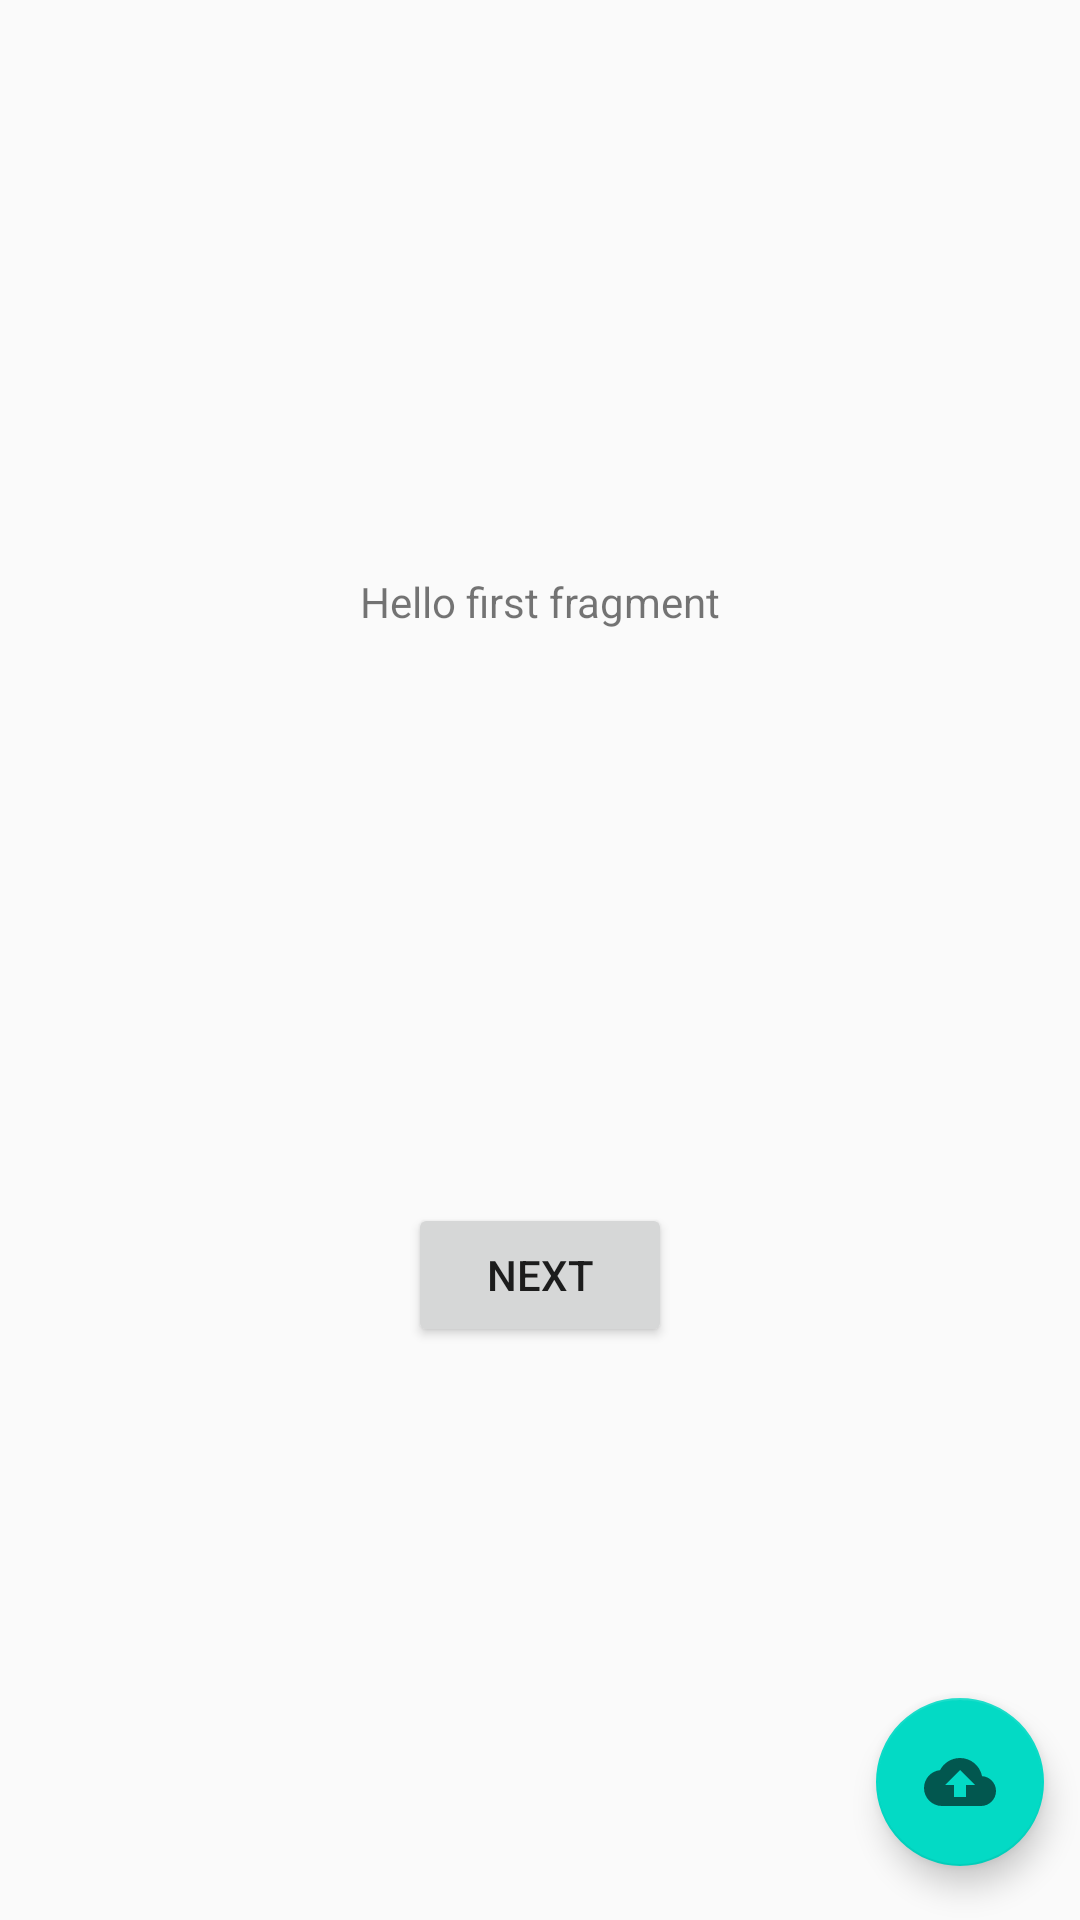

Reconstruct the res/layout file that produces this screen, plus the resources it refers to.
<!-- AndroidManifest.xml: application theme AppTheme -->
<!-- res/layout/fragment_first.xml -->
<?xml version="1.0" encoding="utf-8"?>
<androidx.constraintlayout.widget.ConstraintLayout
  xmlns:android="http://schemas.android.com/apk/res/android"
  xmlns:app="http://schemas.android.com/apk/res-auto"
  xmlns:tools="http://schemas.android.com/tools"
  android:layout_width="match_parent"
  android:layout_height="match_parent"
  tools:context=".controller.FirstFragment">

  <Button
    android:id="@+id/button_first"
    android:layout_width="wrap_content"
    android:layout_height="wrap_content"
    android:text="@string/next"
    app:layout_constraintBottom_toBottomOf="parent"
    app:layout_constraintEnd_toEndOf="parent"
    app:layout_constraintStart_toStartOf="parent"
    app:layout_constraintTop_toBottomOf="@id/textview_first"
    />

  <TextView
    android:id="@+id/textview_first"
    android:layout_width="wrap_content"
    android:layout_height="wrap_content"
    android:text="@string/hello_first_fragment"
    app:layout_constraintBottom_toTopOf="@id/button_first"
    app:layout_constraintEnd_toEndOf="parent"
    app:layout_constraintStart_toStartOf="parent"
    app:layout_constraintTop_toTopOf="parent"
    />

  <com.google.android.material.floatingactionbutton.FloatingActionButton
    android:id="@+id/pick_image"
    android:layout_width="wrap_content"
    android:layout_height="wrap_content"
    android:src="@drawable/ic_upload_24"
    app:layout_constraintBottom_toBottomOf="parent"
    app:layout_constraintEnd_toEndOf="parent"
    app:useCompatPadding="true"/>

</androidx.constraintlayout.widget.ConstraintLayout>
<!-- resources referenced by this layout -->
<resources>
  <!-- drawable ic_upload_24 (drawable) -->
  <vector xmlns:android="http://schemas.android.com/apk/res/android"
    android:height="24dp"
    android:tint="?attr/colorControlNormal"
    android:viewportHeight="24"
    android:viewportWidth="24"
    android:width="24dp">
    <path
      android:fillColor="@android:color/white"
      android:pathData="M19.35,10.04C18.67,6.59 15.64,4 12,4 9.11,4 6.6,5.64 5.35,8.04 2.34,8.36 0,10.91 0,14c0,3.31 2.69,6 6,6h13c2.76,0 5,-2.24 5,-5 0,-2.64 -2.05,-4.78 -4.65,-4.96zM14,13v4h-4v-4H7l5,-5 5,5h-3z"/>
  </vector>
  <string name="hello_first_fragment">Hello first fragment</string>
  <string name="next">Next</string>
  <style name="AppTheme" parent="Theme.AppCompat.Light.DarkActionBar">
      
      <item name="colorPrimary">@color/colorPrimary</item>
      <item name="colorPrimaryDark">@color/colorPrimaryDark</item>
      <item name="colorAccent">@color/colorAccent</item>
    </style>
  <!-- not gathered from this repository: default colours our renderer supplied (Android Studio template values) -->
  <color name="colorPrimary">#FF6200EE</color>
  <color name="colorPrimaryDark">#FF3700B3</color>
  <color name="colorAccent">#FF03DAC5</color>
</resources>
